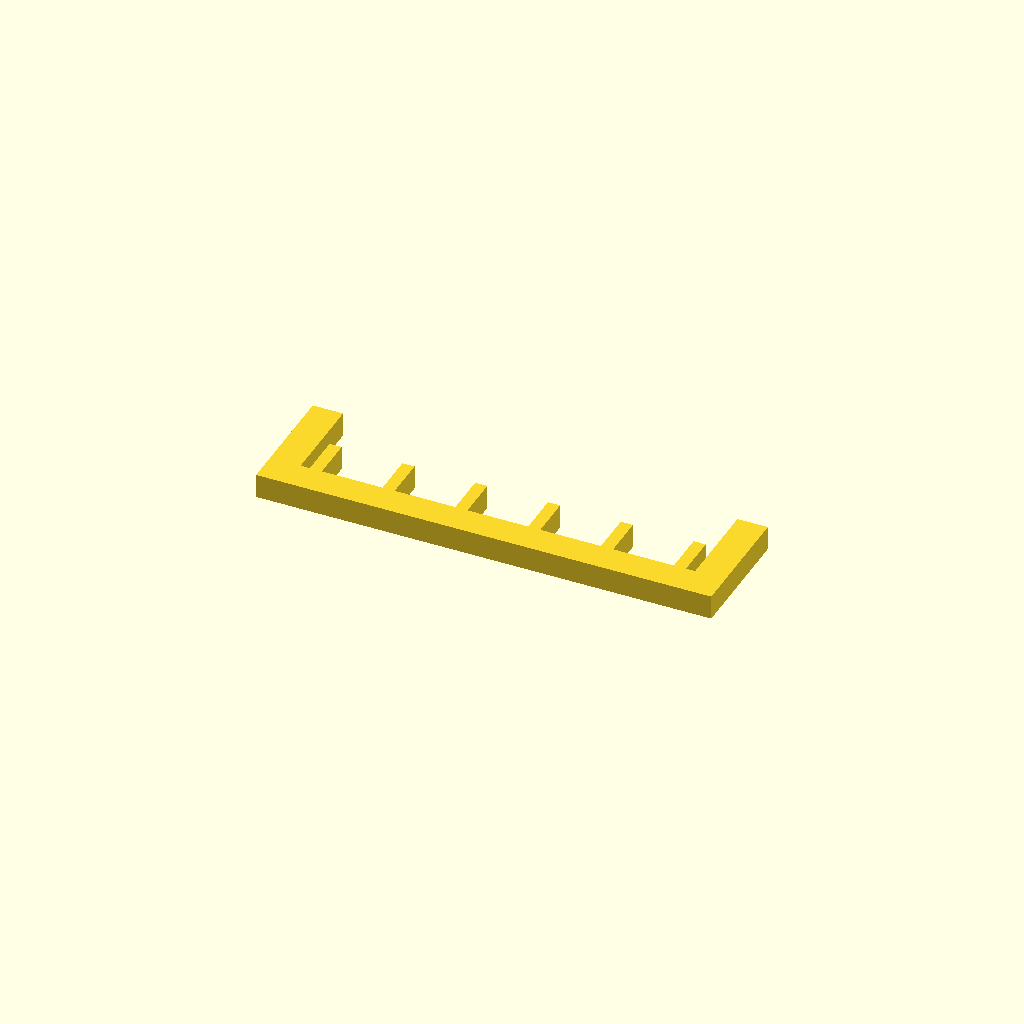
Cell 1: the model at its default parameters.
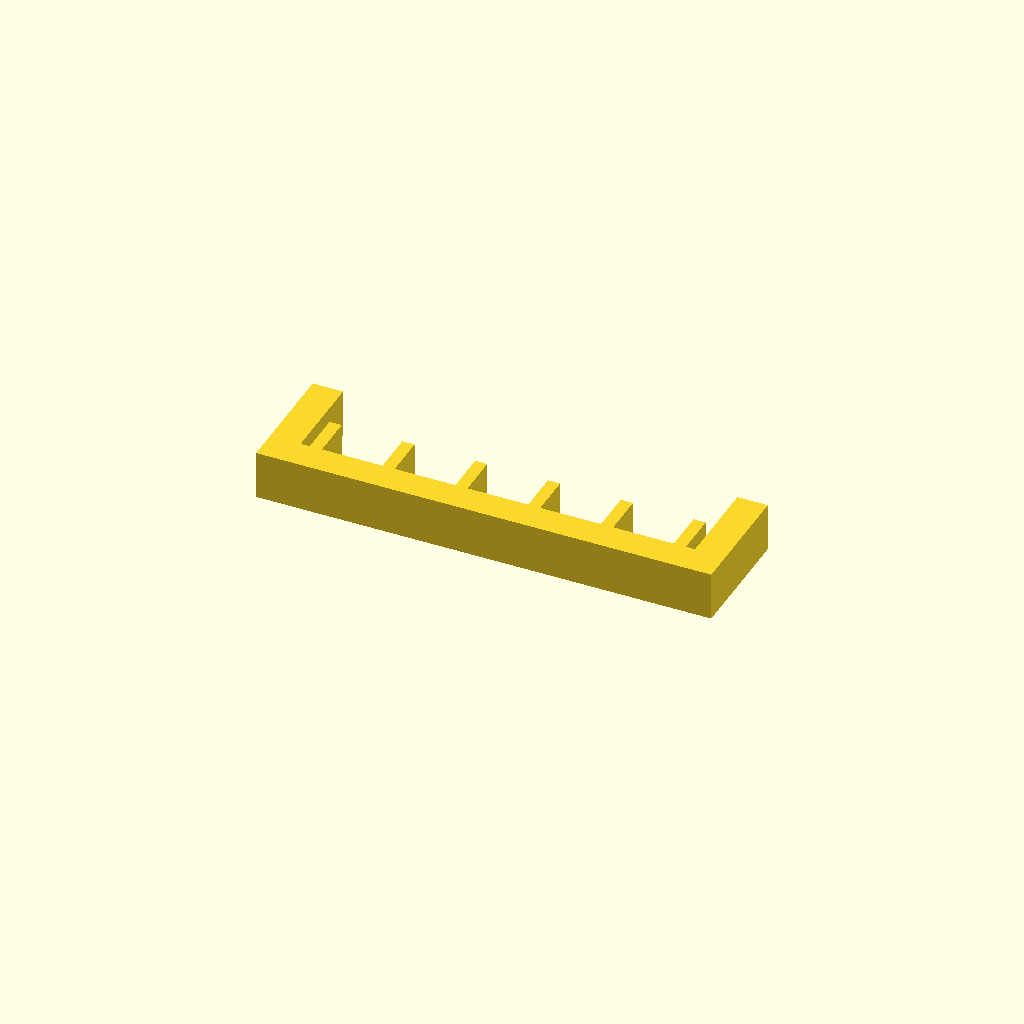
Cell 2: the same model with profile_height = 16.
All cells are drawn from one camera (rotation 55°, 0°, 25°, orthographic, colour scheme Cornfield), so only the parameter changes between them.
OpenSCAD source file optional_data/data/sketch1/guardgrids/part_0008.scad:
$fn = 32;

// ----------------------------------------------------------------------
// Guard grille: 6 slats over a 150 x 40 mm plate
// ----------------------------------------------------------------------

// --- parameters (mm) ---
profile_height = 8;       // extrusion height
profile_points = 32;      // points of the closed outline

profile = [[0, 0], [150, 0], [150, 40], [140, 40], [140, 10], [137, 10], [137, 24], [133, 24], [133, 10], [113, 10], [113, 24], [109, 24], [109, 10], [89, 10], [89, 24], [85, 24], [85, 10], [65, 10], [65, 24], [61, 24], [61, 10], [41, 10], [41, 24], [37, 24], [37, 10], [17, 10], [17, 24], [13, 24], [13, 10], [10, 10], [10, 40], [0, 40]];  // single closed polygon, 32 points, counter clockwise

// --- the one profile operation ---
linear_extrude(height = profile_height) polygon(points = profile);
Customizer parameters (derived from the source; name, type, default, range or options):
profile_height: number, default 8
profile_points: number, default 32
